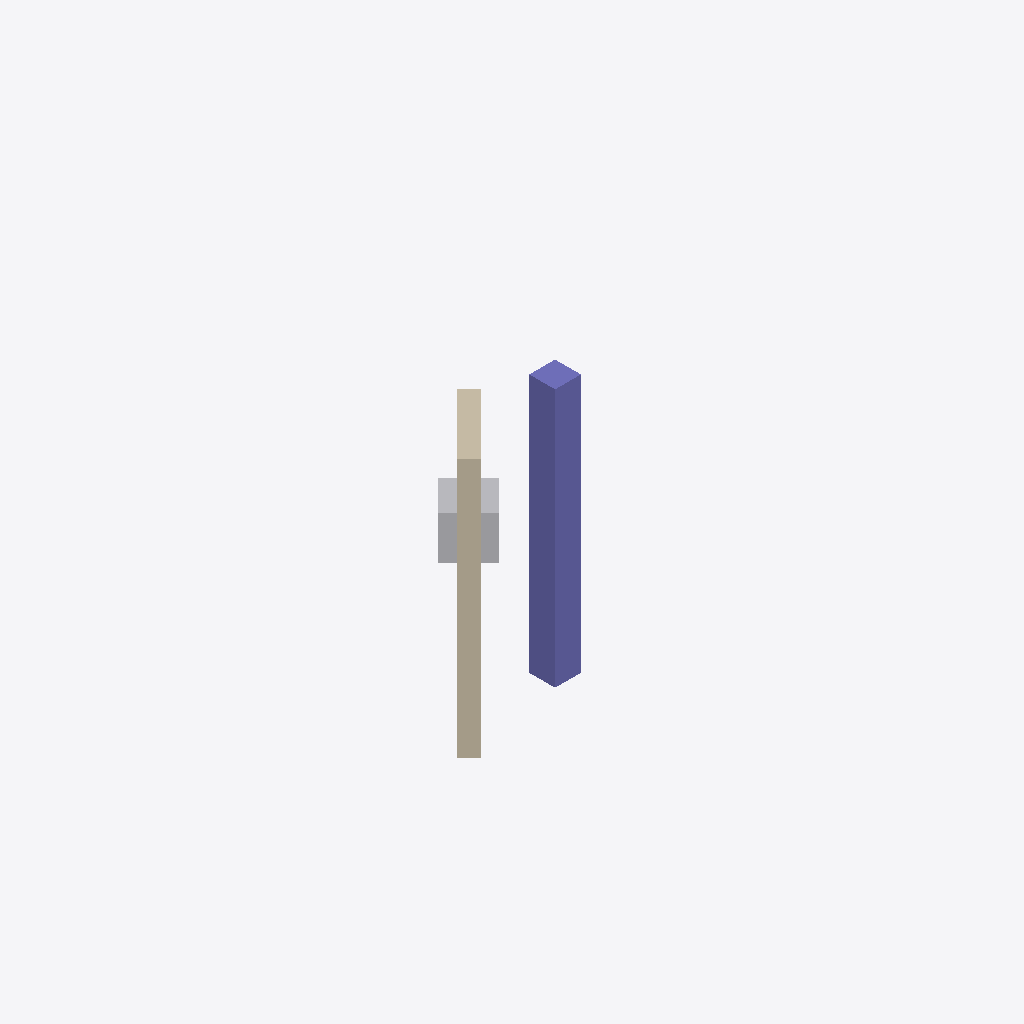
Isometric view of an IFC building model (IFC-SPF (STEP), schema IFC2X3, length unit metre), seen from the south-west, elements coloured by IFC class: 1 column (violet), 1 wall (beige), 1 other element (light grey).
Extent 3.0 m × 4.0 m × 6.0 m (x, y, z). Storeys (2): Ground at 0.00 m; First at 3.00 m. Elements (3): 1 IfcBuildingElementProxy, 1 IfcColumn, 1 IfcWallStandardCase.

HEADER;
FILE_DESCRIPTION(('ViewDefinition [CoordinationView_V2.0]'),'2;1');
FILE_NAME('test.ifc','2026-01-01',(''),(''),'','','');
FILE_SCHEMA(('IFC2X3'));
ENDSEC;
DATA;
#15=IFCPROJECT('NP01',#3,'NestedPlaceProject',$,$,$,$,(#14),#8);
#17=IFCSITE('NP02',#3,'Site',$,$,#16,$,$,.ELEMENT.,$,$,$,$,$);
#19=IFCBUILDING('NP04',#3,'Building',$,$,#16,$,$,.ELEMENT.,$,$,$);
#21=IFCBUILDINGSTOREY('NP06',#3,'Ground',$,$,#16,$,$,.ELEMENT.,0.0);
#22=IFCBUILDINGSTOREY('NP07',#3,'First',$,$,#16,$,$,.ELEMENT.,3.0);
#207=IFCCOLUMN('NC01',#3,'UpperColumn',$,$,#202,#206,$);
#108=IFCWALLSTANDARDCASE('NW01',#3,'RotatedWall',$,$,#103,#107,$);
#117=IFCBUILDINGELEMENTPROXY('NE01',#3,'NestedChild',$,$,#112,#116,$,$);
ENDSEC;
